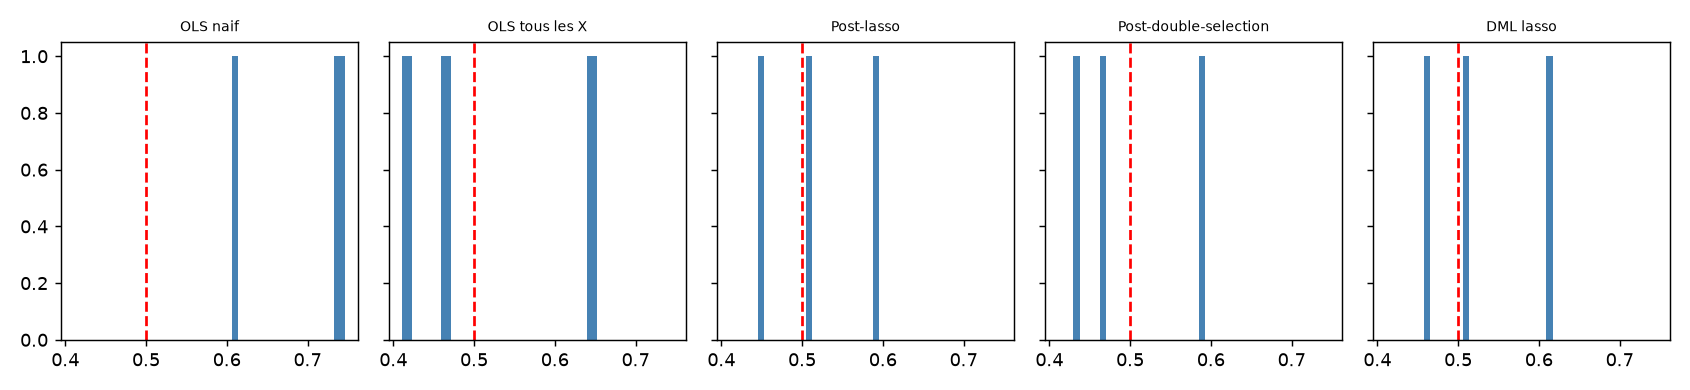

The table this chart was drawn from, first rows:
methode, biais, ecart_type, RMSE, se moyen, couverture
OLS naif, 0.196, 0.063, 0.206, 0.051, 0.0
OLS tous les X, 0.011, 0.103, 0.103, 0.076, 0.667
Post-lasso, 0.016, 0.062, 0.064, 0.069, 1.0
Post-double-selection, -0.003, 0.07, 0.07, 0.067, 1.0
DML lasso, 0.028, 0.066, 0.072, 0.067, 1.0
